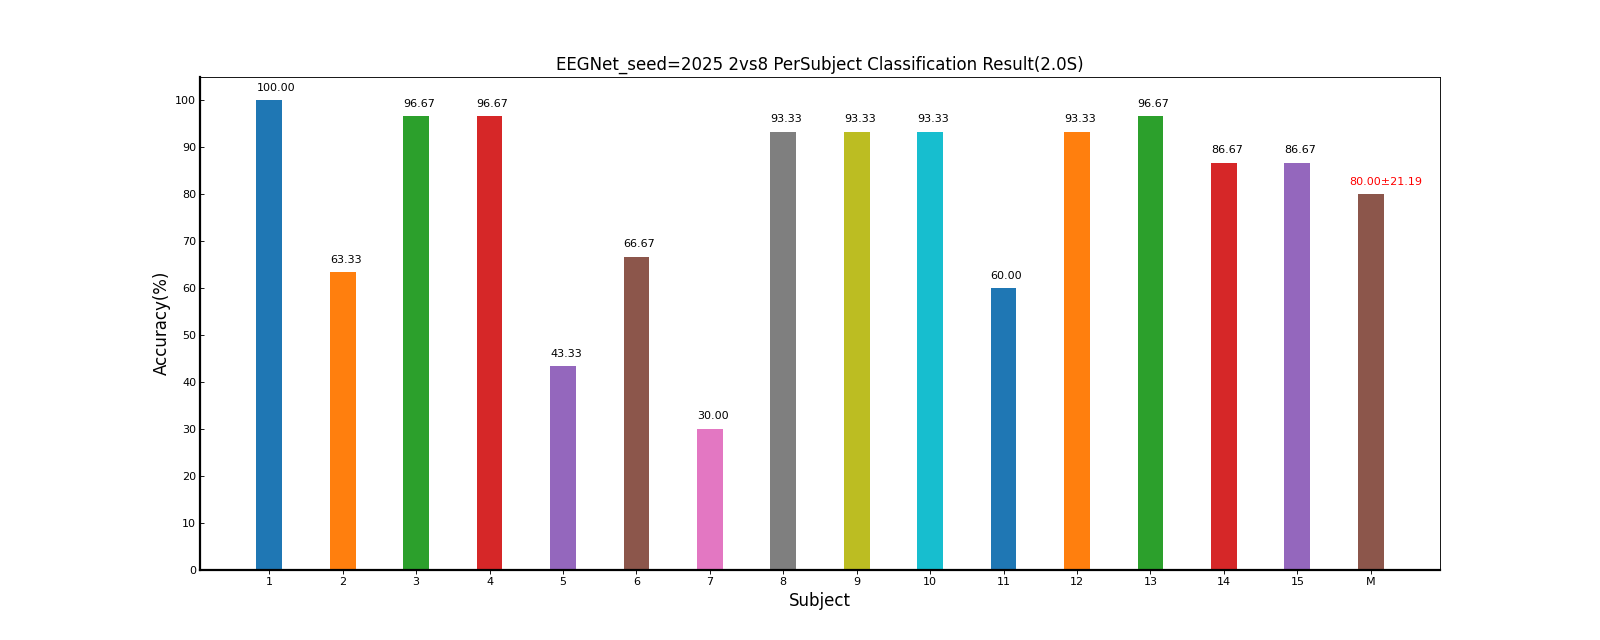

Values plotted in this chart, from the file beside it:
Fold1, Mean±Std
100, 100.00±0.00
63.33, 63.33±0.00
96.67, 96.67±0.00
96.67, 96.67±0.00
43.33, 43.33±0.00
66.67, 66.67±0.00
30.00, 30.00±0.00
93.33, 93.33±0.00
93.33, 93.33±0.00
93.33, 93.33±0.00
60.00, 60.00±0.00
93.33, 93.33±0.00
96.67, 96.67±0.00
86.67, 86.67±0.00
86.67, 86.67±0.00
80.00, 80.00±21.19
